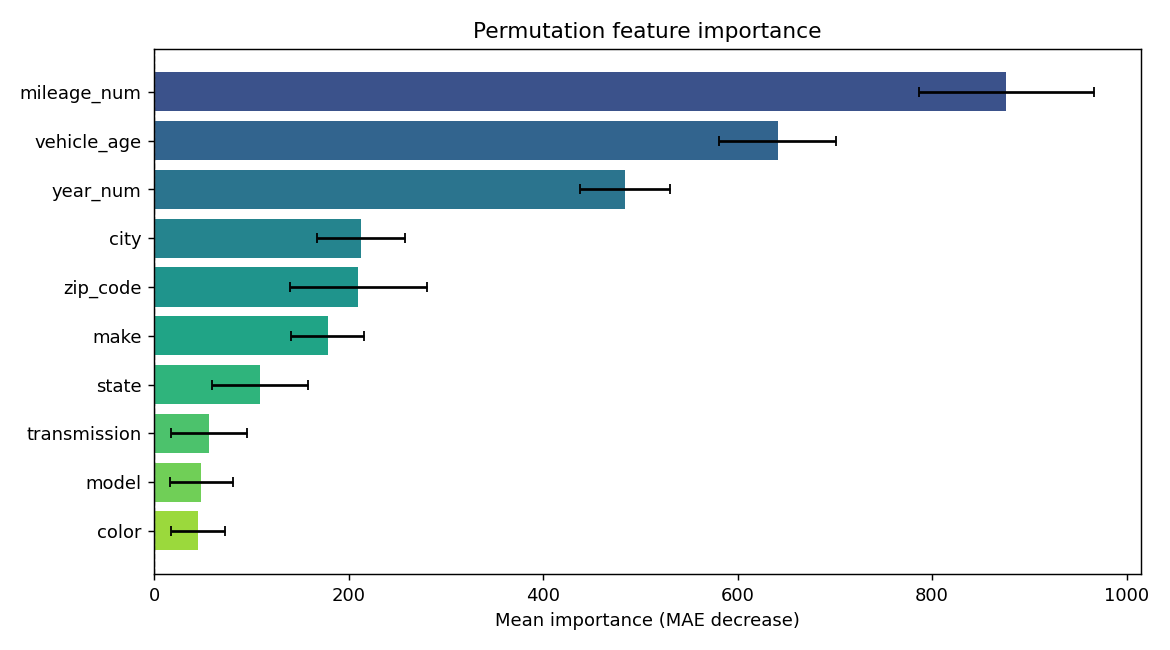

The table this chart was drawn from, first rows:
feature, importance, std
mileage_num, 876.3, 89.88
vehicle_age, 641.4, 60.17
year_num, 484.4, 46.28
city, 213.1, 45.36
zip_code, 210.1, 70.76
make, 178.8, 37.42
state, 108.9, 49.56
transmission, 56.74, 39.24
model, 48.63, 32.24
color, 45.49, 27.69
